Run: headless pygame with SDL's dummy video driver; simulated clock (each Clock.tick advances the game by its frame time, no real sleeping); random seed 0; keys injected as events and as key.get_pressed() state; no mouse input.
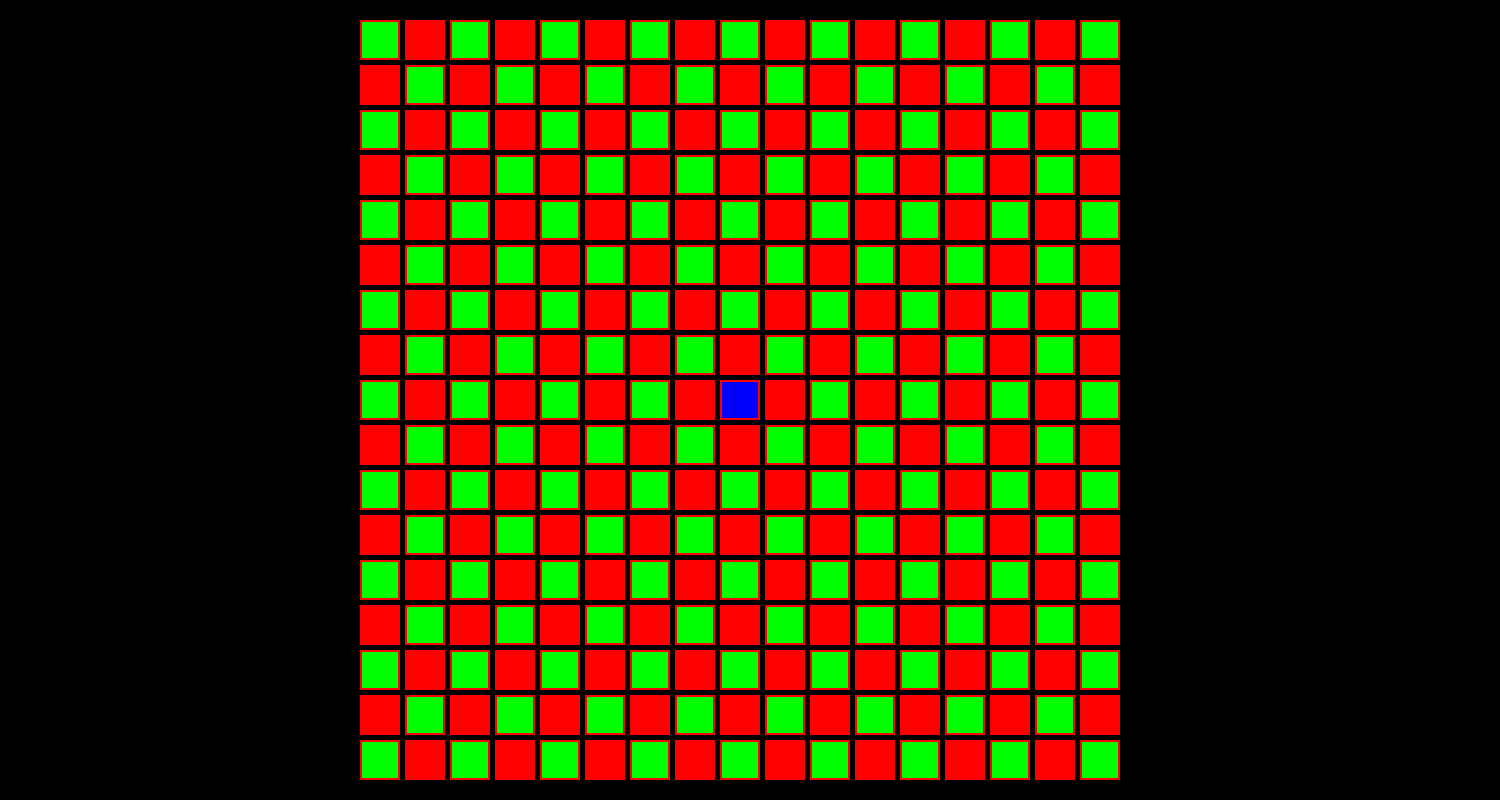
Frame 1 of 4 · flips 1–60 · no input
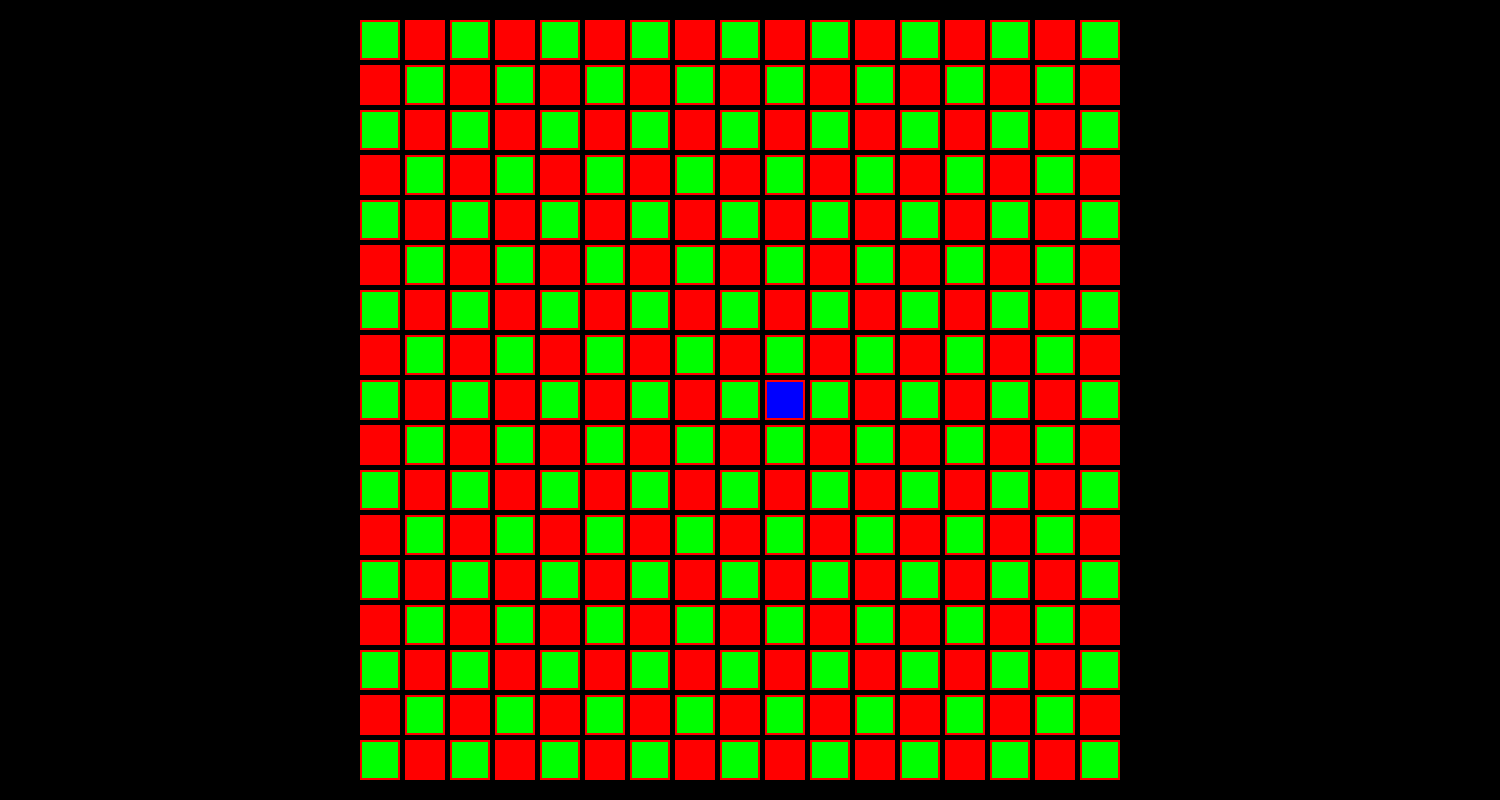
Frame 2 of 4 · flips 61–180 · tapped SPACE, RETURN · held RIGHT (→), D
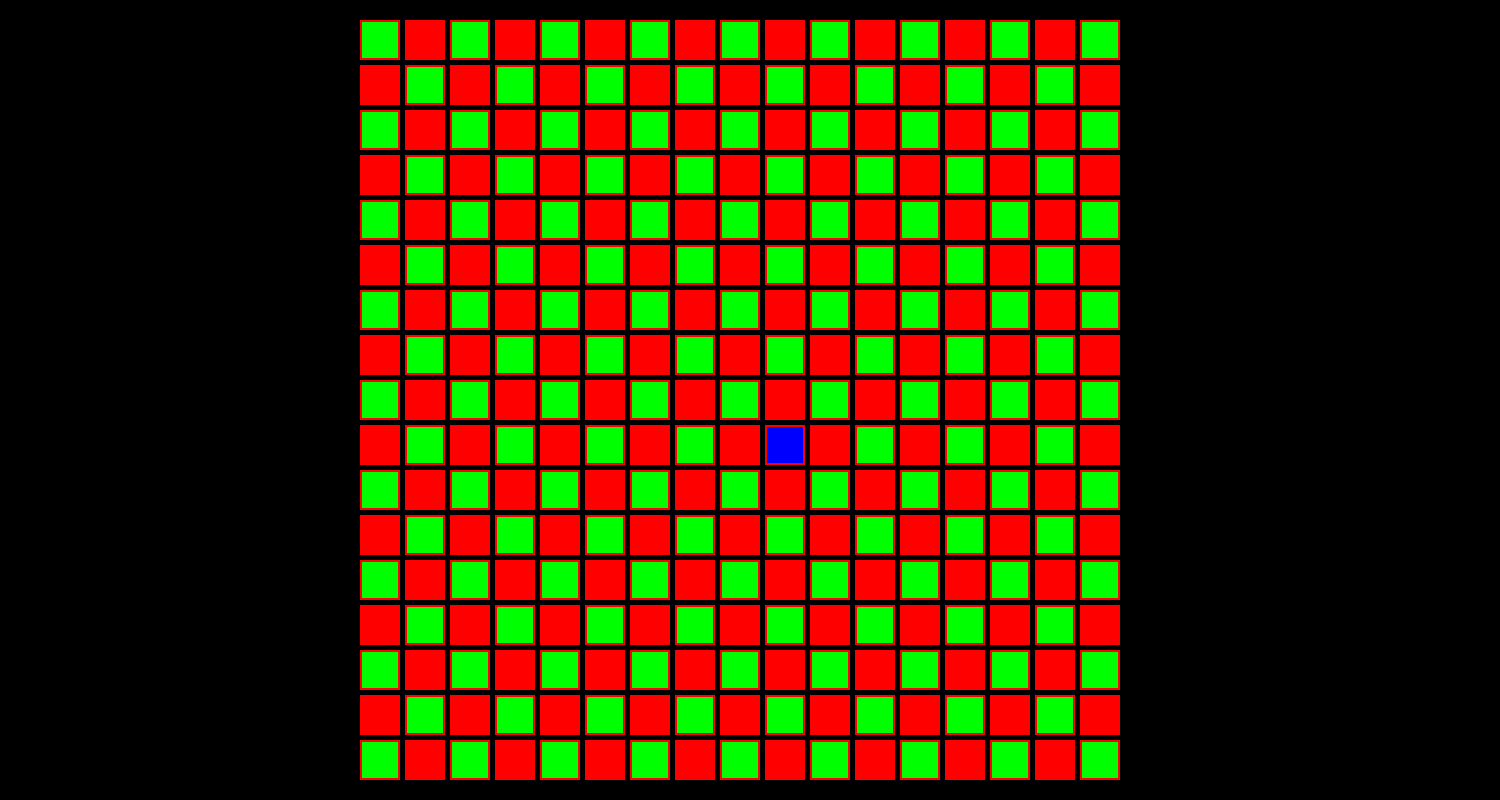
Frame 3 of 4 · flips 181–300 · held DOWN (↓), S
Frame 4 of 4 · flips 301–420 · held LEFT (←), A, UP (↑), W · screen same as frame 1, image omitted

The pygame program that drew these frames:

import pygame
import sys
# lists
playerlist = []
rectangles = []
borderw = [0,1,2,3,4,5,6,7,8,9,10,11,12,13,14,15,16]
bordera = [0,17,34,51,68,85,102,119,136,153,170,187,204,221,238,255,272]
borders = [272,273,274,275,276,278,279,280,281,282,283,284,285,286,287,288]
borderd = [16,33,50,67,84,101,118,135,152,169,186,203,220,237,254,271,288]
class gridclass:
 def __init__(self,x,y,height,width,isocupied,ocuideby,color,id):
     self.x = x
     self.y = y
     self.height = height
     self.width = width
     self.isocupied = isocupied
     self.ocuideby = ocuideby
     self.color = color
     self.id = id
     pass
class player:
    def __init__(self,pbox,speed,score,color):
        self.pbox = pbox
        self.speed = speed
        self.score = score
        self.color = color
        pass
# Initialize Pygame
pygame.init()

# Set up display
width, height = 800, 800
screenwidth, screenheight = 1500, 800
screen = pygame.display.set_mode((screenwidth, screenheight))
pygame.display.set_caption("TrolPac")
clock = pygame.time.Clock()

# Colors
white = (255, 255, 255)
red = (255, 0, 0)

# Function to add cubes to the list
def cubeprinter():
    row_spacing = 5
    rect_size = 40
    io = False
    o= "AIR"
    for row in range(height // (rect_size + row_spacing)):
        for col in range(width // (rect_size + row_spacing)):
            x = 360+col * (rect_size + row_spacing)
            y = 20+row * (rect_size + row_spacing)
            h = rect_size
            w = rect_size
            c = red
            i = len(rectangles)
            newrec = gridclass(x,y,h,w,io,o,c,i)
            rectangles.append(newrec)
            print(rectangles[i].id)

def playerclasscrator():
    posision = 144
    speed = 500
    score = 0
    color = (0,0,255)
    newplayer = player(posision,speed,score,color)
    playerlist.append(newplayer)

# code from stack overfllow link in documentastion
key_timeout = {}
def getPressed(keys, key, timeout):
    global key_timeout

    if keys[key] == False:
        return False

    current_time = pygame.time.get_ticks()

    if key in key_timeout and key_timeout[key] > current_time:
        return False

    key_timeout[key] = current_time + timeout
    return True
# code from stack overfllow link in documentastion modified to fitt the game
def playermove():
    speed = 500
    ptomove = playerlist[0].pbox
    keys = pygame.key.get_pressed()
    if getPressed(keys, pygame.K_w, speed) and ptomove not in borderw:
        playerlist[0].pbox -= 17
        print("up",playerlist[0].pbox)
    if getPressed(keys, pygame.K_a, speed) and ptomove not in bordera:
        playerlist[0].pbox -= 1
        print("left",playerlist[0].pbox)
    if getPressed(keys, pygame.K_s, speed) and ptomove not in borders:
        playerlist[0].pbox += 17
        print("down",playerlist[0].pbox)
    if getPressed(keys, pygame.K_d, speed) and ptomove not in borderd:
        playerlist[0].pbox += 1
        print("right",playerlist[0].pbox)
    
# stil need to make a cheker for if the scuer is oqupied
# Call the cubeprinter function to add rectangles to the list
cubeprinter()
playerclasscrator()
# Main game loop
while True:
    for event in pygame.event.get():
        if event.type == pygame.QUIT:
            pygame.quit()
            sys.exit()
    # Clear the screen
    screen.fill((0, 0, 0))
    newcolor = (0,255,0)
    othercolor = (255,0,0)
    playermove()
    # Draw rectangles from the list
    for i in range(len(rectangles)):
        pygame.draw.rect(screen, rectangles[i].color, (rectangles[i].x, rectangles[i].y, rectangles[i].width, rectangles[i].height), 2)
        if rectangles[i].id/2 == int(rectangles[i].id/2):
            pygame.draw.rect(screen, newcolor, (rectangles[i].x+2, rectangles[i].y+2, rectangles[i].width-4, rectangles[i].height-4))
        else:
            pygame.draw.rect(screen, othercolor, (rectangles[i].x+2, rectangles[i].y+2, rectangles[i].width-4, rectangles[i].height-4))
    for i in range(len(rectangles)):
        if rectangles[i].id == playerlist[0].pbox:
            pygame.draw.rect(screen, playerlist[0].color, (rectangles[i].x+2, rectangles[i].y+2, rectangles[i].width-4, rectangles[i].height-4))
    # Update the display
    pygame.display.flip()
